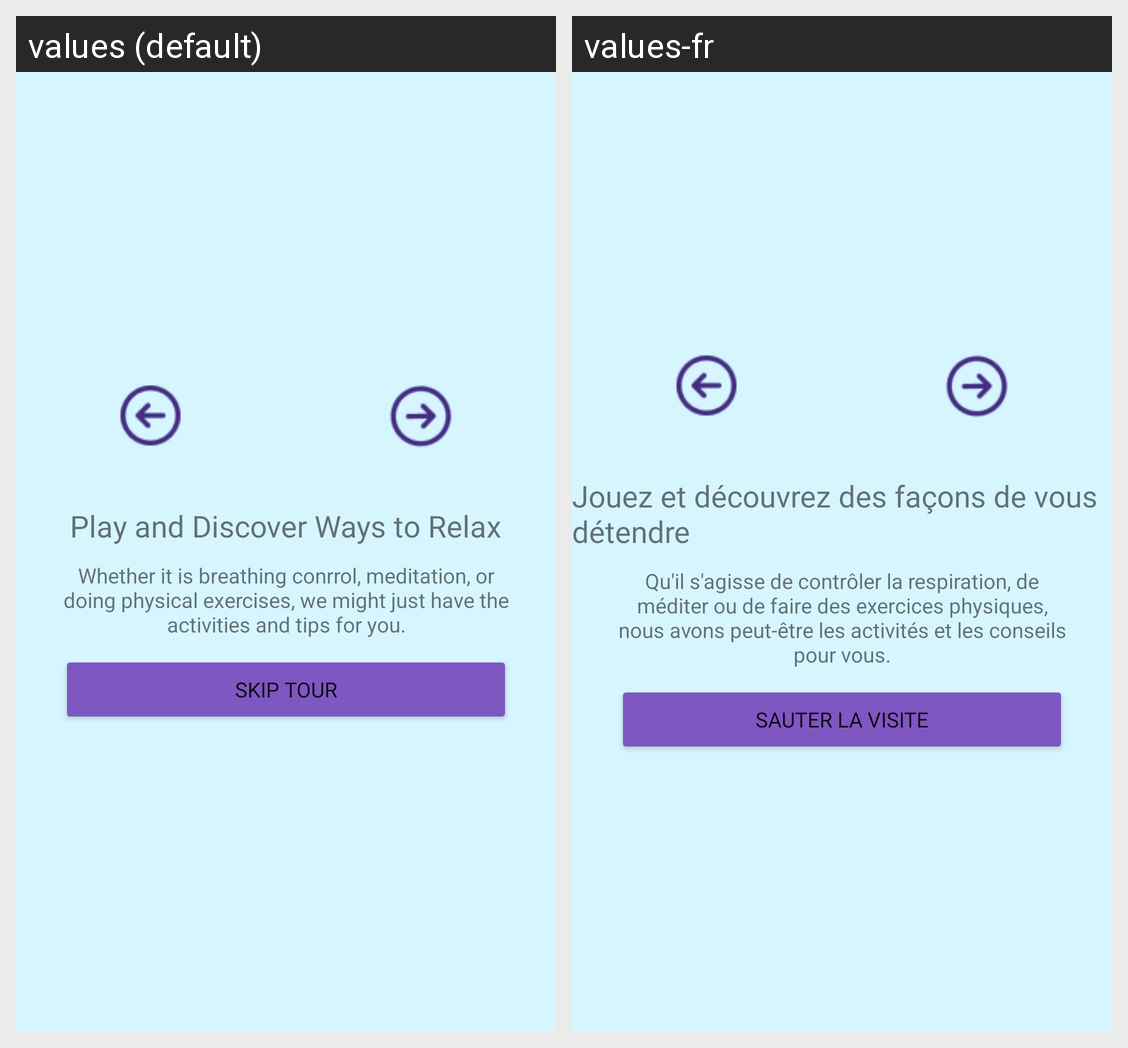

For this localized Android screen grid, give each drawn string resource with its value in every locale shown.
Android screen res/layout/activity_intro.xml rendered under 2 locales, left to right: values (default), values-fr. Device: Nexus 5 (rendered at 1080×1920; each locale shown at half size, 540×960, under a caption strip naming it); theme Theme.MindCare.
Strings drawn on this screen, with the default value and each locale's value (text and hints the layout hard-codes, and strings that could not be matched under every locale, appear in the picture but are not listed):

play_and_discover_ways_to_relax
  values: Play and Discover Ways to Relax
  values-fr: Jouez et découvrez des façons de vous détendre

whether_it_is_breathing_conrrol_meditation_or_doing_physical_exercises_we_might_just_have_the_activities_and_tips_for_you
  values: Whether it is breathing conrrol, meditation, or doing physical exercises, we might just have the activities and tips for you.
  values-fr: Qu'il s'agisse de contrôler la respiration, de méditer ou de faire des exercices physiques, nous avons peut-être les activités et les conseils pour vous.

skip_tour
  values: Skip tour
  values-fr: Sauter la visite
